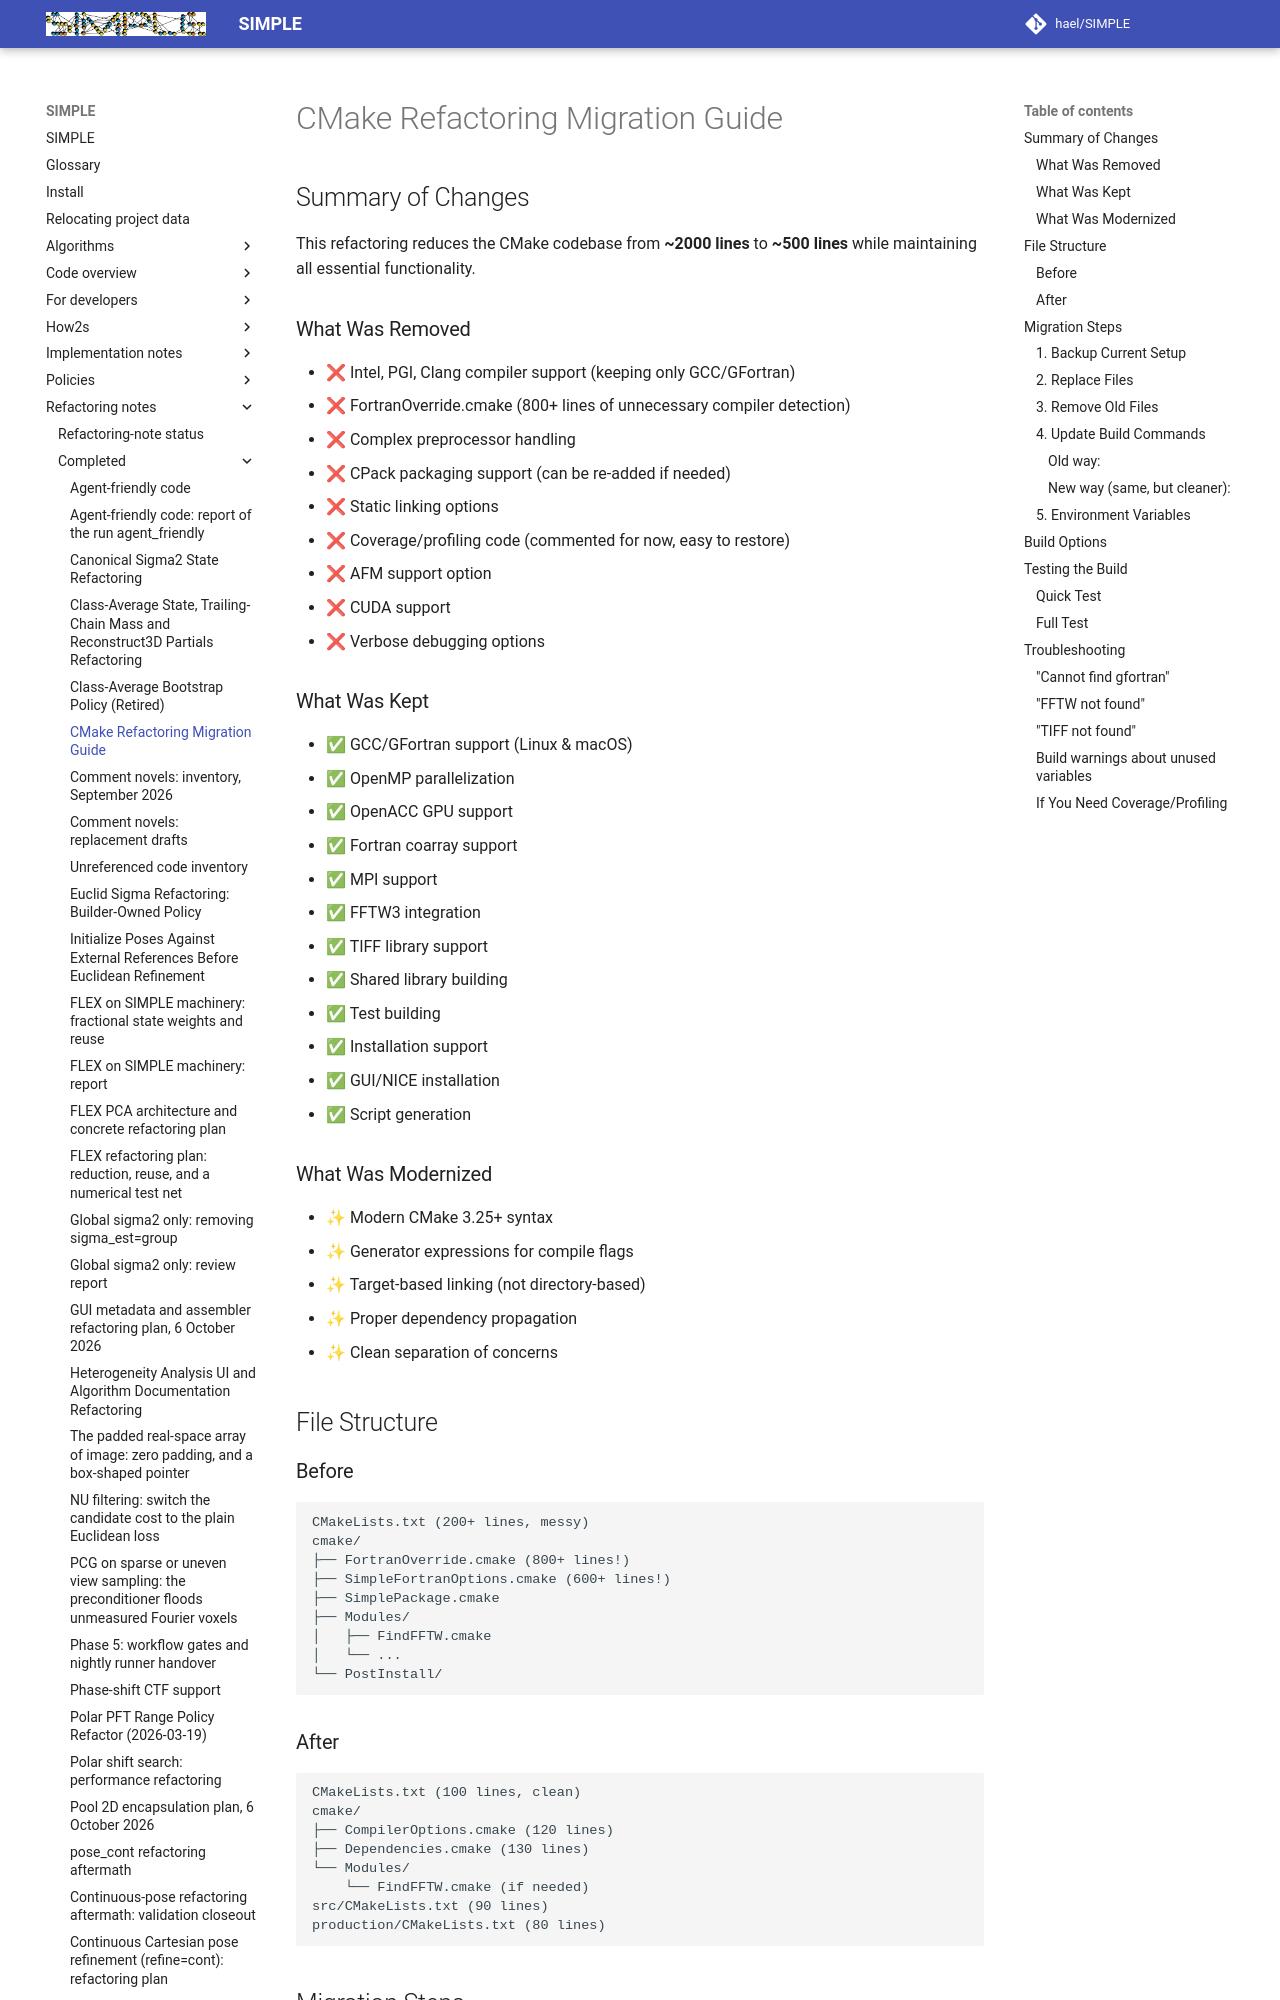

repository: hael/SIMPLE · page: refactoring_notes/completed/cmake_env.html · generator: mkdocs

# CMake Refactoring Migration Guide

## Summary of Changes

This refactoring reduces the CMake codebase from **~2000 lines** to **~500 lines** while maintaining all essential functionality.

### What Was Removed
- ❌ Intel, PGI, Clang compiler support (keeping only GCC/GFortran)
- ❌ FortranOverride.cmake (800+ lines of unnecessary compiler detection)
- ❌ Complex preprocessor handling
- ❌ CPack packaging support (can be re-added if needed)
- ❌ Static linking options
- ❌ Coverage/profiling code (commented for now, easy to restore)
- ❌ AFM support option
- ❌ CUDA support
- ❌ Verbose debugging options

### What Was Kept
- ✅ GCC/GFortran support (Linux & macOS)
- ✅ OpenMP parallelization
- ✅ OpenACC GPU support
- ✅ Fortran coarray support
- ✅ MPI support
- ✅ FFTW3 integration
- ✅ TIFF library support
- ✅ Shared library building
- ✅ Test building
- ✅ Installation support
- ✅ GUI/NICE installation
- ✅ Script generation

### What Was Modernized
- ✨ Modern CMake 3.25+ syntax
- ✨ Generator expressions for compile flags
- ✨ Target-based linking (not directory-based)
- ✨ Proper dependency propagation
- ✨ Clean separation of concerns

## File Structure

### Before
```
CMakeLists.txt (200+ lines, messy)
cmake/
├── FortranOverride.cmake (800+ lines!)
├── SimpleFortranOptions.cmake (600+ lines!)
├── SimplePackage.cmake
├── Modules/
│   ├── FindFFTW.cmake
│   └── ...
└── PostInstall/
```

### After
```
CMakeLists.txt (100 lines, clean)
cmake/
├── CompilerOptions.cmake (120 lines)
├── Dependencies.cmake (130 lines)
└── Modules/
    └── FindFFTW.cmake (if needed)
src/CMakeLists.txt (90 lines)
production/CMakeLists.txt (80 lines)
```

## Migration Steps
